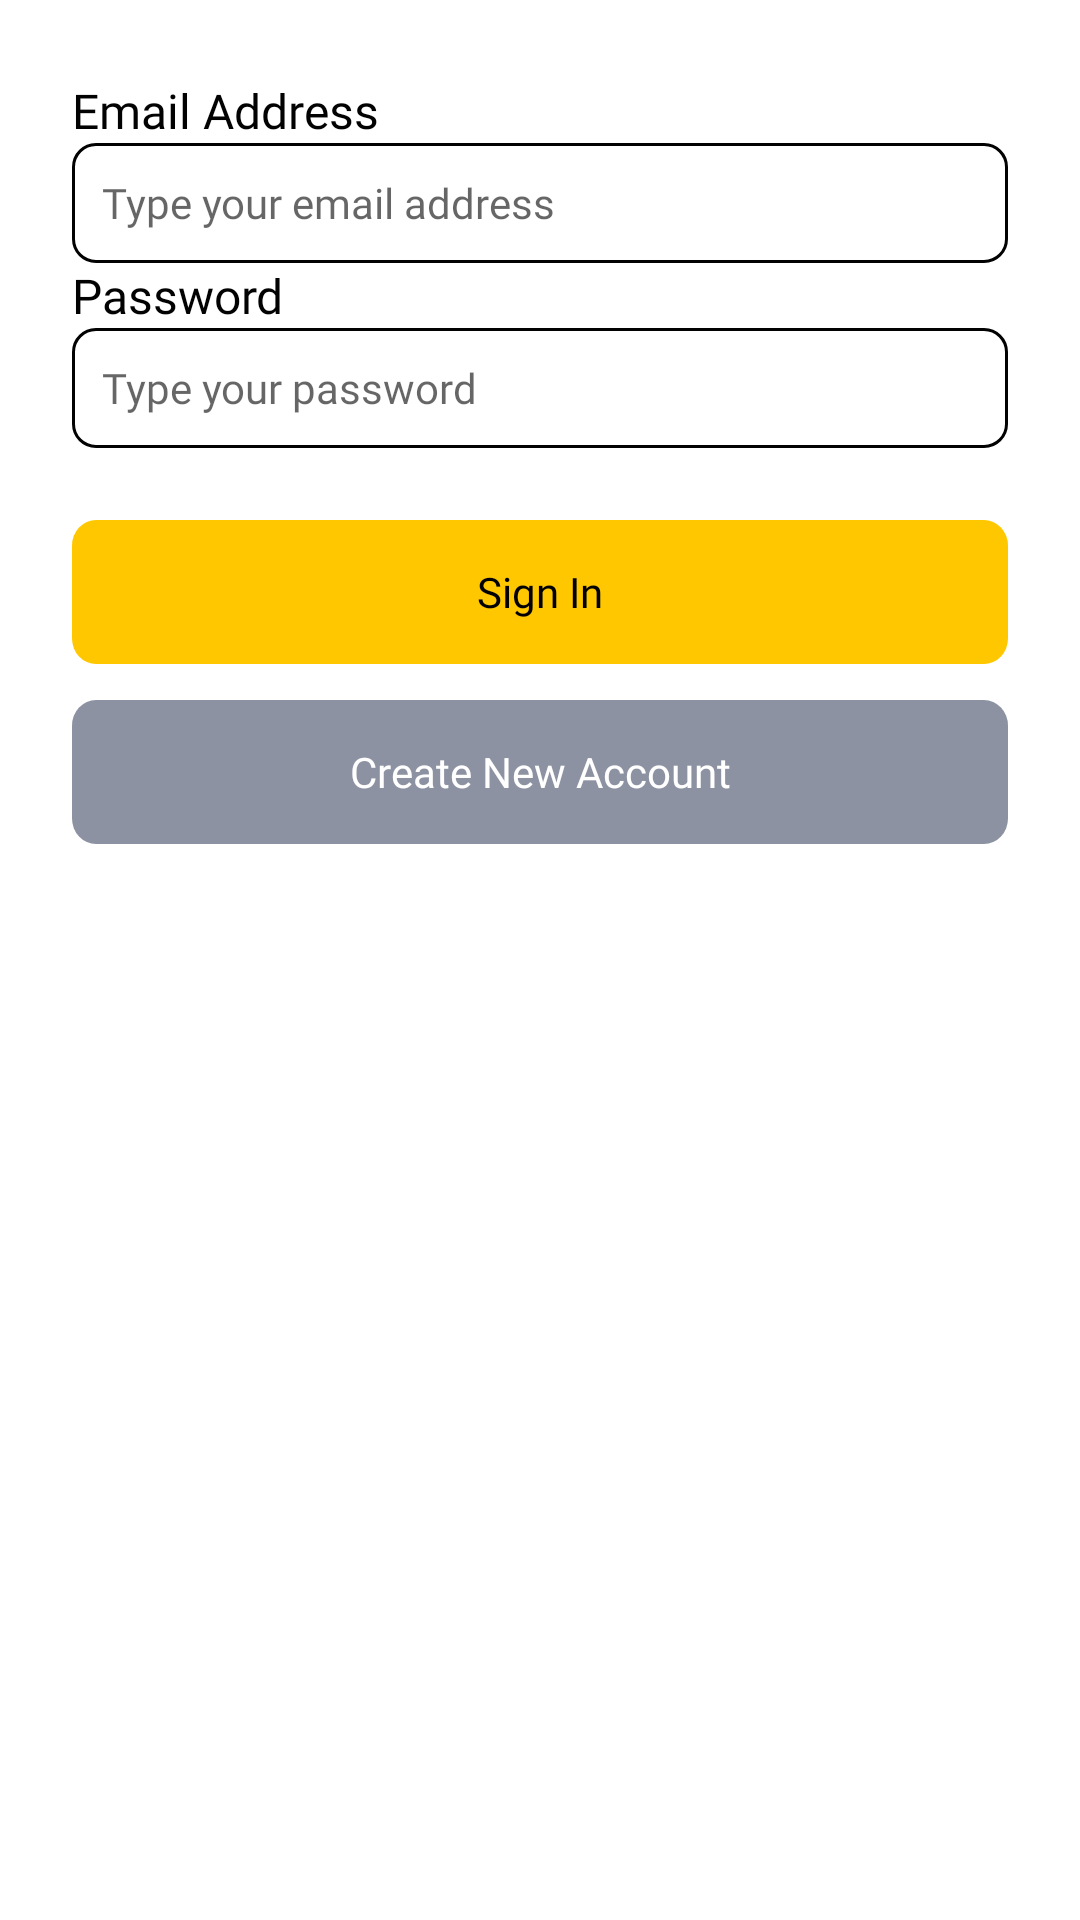

Write the Android layout XML for this screen, with the resource values it uses.
<!-- AndroidManifest.xml: application theme Theme.FoodMarket.NoActionBar -->
<!-- res/layout/fragment_sign_in.xml -->
<?xml version="1.0" encoding="utf-8"?>
<LinearLayout xmlns:android="http://schemas.android.com/apk/res/android"
    xmlns:tools="http://schemas.android.com/tools"
    android:layout_width="match_parent"
    android:layout_height="match_parent"
    android:layout_marginTop="24dp"
    android:paddingLeft="24dp"
    android:paddingTop="26dp"
    android:paddingRight="24dp"
    android:orientation="vertical"
    tools:context=".ui.auth.sign.SignInFragment">



    <LinearLayout
        android:layout_width="match_parent"
        android:layout_height="match_parent"
        android:orientation="vertical">

        <TextView
            android:layout_width="match_parent"
            android:layout_height="wrap_content"
            android:text="Email Address"
            style="@style/TextView.PoppinsNormal16sp020202"
            />
        <EditText
            android:id="@+id/edtEmail"
            android:layout_width="match_parent"
            android:layout_height="wrap_content"
            android:hint="Type your email address"
            android:padding="10dp"
            android:textColor="@color/text_color"
            style="@style/EditText.PoppinsNormal14sp020202"
            android:background="@drawable/shape_rectangel_edit_text"
            />
        <TextView
            android:layout_width="match_parent"
            android:layout_height="wrap_content"
            android:text="Password"
            style="@style/TextView.PoppinsNormal16sp020202"
            />
        <EditText
            android:id="@+id/edtPassword"
            style="@style/EditText.PoppinsNormal14sp020202"
            android:layout_width="match_parent"
            android:layout_height="wrap_content"
            android:hint="Type your password"
            android:padding="10dp"
            android:inputType="textPassword"
            android:textColor="@color/text_color"
            android:background="@drawable/shape_rectangel_edit_text"
            />

        <androidx.appcompat.widget.AppCompatButton
            android:id="@+id/btnSignIn"
            android:layout_width="match_parent"
            android:layout_height="wrap_content"
            android:textAllCaps="false"
            android:text="Sign In"
            style="@style/Button.Primary"
            android:layout_marginTop="24dp"
            ></androidx.appcompat.widget.AppCompatButton>

        <androidx.appcompat.widget.AppCompatButton
            android:id="@+id/btnSignUp"
            android:layout_width="match_parent"
            android:layout_height="wrap_content"
            android:text="Create New Account"
            style="@style/Button.Secondary"
            android:textAllCaps="false"
            android:layout_marginTop="12dp"
            ></androidx.appcompat.widget.AppCompatButton>

    </LinearLayout>

</LinearLayout>
<!-- resources referenced by this layout -->
<resources>
  <color name="text_color">#020202</color>
  <!-- drawable shape_rectangel_edit_text (drawable) -->
  <vector xmlns:android="http://schemas.android.com/apk/res/android"
      android:width="312dp"
      android:height="40dp"
      android:viewportWidth="312"
      android:viewportHeight="40">
    <path
        android:strokeWidth="1"
        android:pathData="M8,0.5L304,0.5A7.5,7.5 0,0 1,311.5 8L311.5,32A7.5,7.5 0,0 1,304 39.5L8,39.5A7.5,7.5 0,0 1,0.5 32L0.5,8A7.5,7.5 0,0 1,8 0.5z"
        android:fillColor="#00000000"
        android:strokeColor="#020202"/>
  </vector>
  <style name="Button.Primary">
          <item name="android:fontFamily">@font/poppinsregular</item>
          <item name="android:textSize">14sp</item>
          <item name="android:textColor">#020202</item>
          <item name="android:background">@drawable/shape_btn_primary</item>
      </style>
  <style name="Button.Secondary">
          <item name="android:fontFamily">@font/poppinsregular</item>
          <item name="android:textSize">14sp</item>
          <item name="android:textColor">#ffffff</item>
          <item name="android:background">@drawable/shape_btn_secondary</item>
      </style>
  <style name="EditText.PoppinsNormal14sp020202">
          <item name="android:fontFamily">@font/poppinsregular</item>
          <item name="android:textSize">14sp</item>
          <item name="android:textColor">#8D92A3</item>
      </style>
  <style name="TextView.PoppinsNormal16sp020202">
          <item name="android:fontFamily">@font/poppinsregular</item>
          <item name="android:textSize">16sp</item>
          <item name="android:textColor">#020202</item>
      </style>
  <style name="Theme.FoodMarket.NoActionBar" parent="Theme.MaterialComponents.DayNight.NoActionBar">
  
      </style>
  <!-- drawable shape_btn_primary (drawable) -->
  <vector xmlns:android="http://schemas.android.com/apk/res/android"
      android:width="312dp"
      android:height="45dp"
      android:viewportWidth="312"
      android:viewportHeight="45">
    <path
        android:pathData="M8,0L304,0A8,8 0,0 1,312 8L312,37A8,8 0,0 1,304 45L8,45A8,8 0,0 1,0 37L0,8A8,8 0,0 1,8 0z"
        android:fillColor="#FFC700"/>
  </vector>
  <!-- drawable shape_btn_secondary (drawable) -->
  <vector xmlns:android="http://schemas.android.com/apk/res/android"
      android:width="312dp"
      android:height="45dp"
      android:viewportWidth="312"
      android:viewportHeight="45">
    <path
        android:pathData="M8,0L304,0A8,8 0,0 1,312 8L312,37A8,8 0,0 1,304 45L8,45A8,8 0,0 1,0 37L0,8A8,8 0,0 1,8 0z"
        android:fillColor="#8D92A3"/>
  </vector>
</resources>
